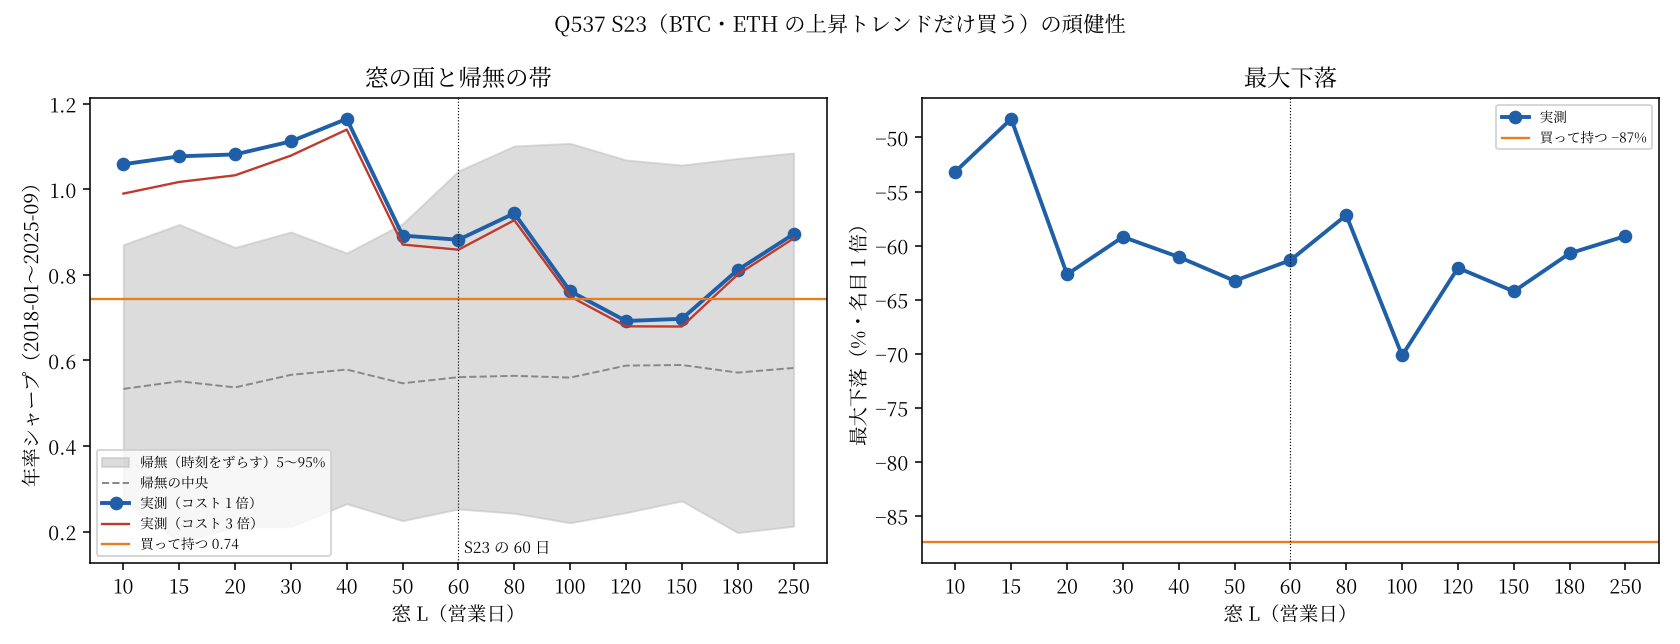

The table this chart was drawn from, first rows:
cost_mult, L, sharpe, max_dd, cagr, t, in_btc, in_eth, null_q05, null_q50, null_q95, null_z, final_sharpe, final_max_dd, final_total, bh_sharpe, bh_max_dd
1, 10, 1.059, -0.5316, 0.4641, 2.998, 0.5324, 0.5136, 0.2729, 0.5335, 0.8706, 2.743, 0.0217, -0.2793, -0.03848, 0.7429, -0.8738
1, 15, 1.077, -0.4828, 0.4684, 3.051, 0.5354, 0.5067, 0.1765, 0.5513, 0.9179, 2.353, -0.3744, -0.3595, -0.1286, 0.7429, -0.8738
1, 20, 1.082, -0.6266, 0.4765, 3.063, 0.5423, 0.5205, 0.2103, 0.537, 0.8642, 2.639, 0.1834, -0.2342, 0.0142, 0.7429, -0.8738
1, 30, 1.112, -0.592, 0.4973, 3.15, 0.5463, 0.5359, 0.2115, 0.5664, 0.9002, 2.647, 0.3197, -0.301, 0.05426, 0.7429, -0.8738
1, 40, 1.165, -0.6105, 0.551, 3.299, 0.5606, 0.5621, 0.2651, 0.5787, 0.8512, 3.249, 1.118, -0.1597, 0.2886, 0.7429, -0.8738
1, 50, 0.892, -0.6326, 0.3689, 2.526, 0.5477, 0.5547, 0.2254, 0.5467, 0.9195, 1.297, 0.4845, -0.2504, 0.09353, 0.7429, -0.8738
1, 60, 0.8822, -0.6135, 0.3635, 2.498, 0.5784, 0.5616, 0.2528, 0.5609, 1.043, 1.13, -0.1428, -0.222, -0.04451, 0.7429, -0.8738
1, 80, 0.944, -0.5718, 0.4124, 2.673, 0.574, 0.5685, 0.2428, 0.5641, 1.101, 1.356, -0.9771, -0.3171, -0.1891, 0.7429, -0.8738
1, 100, 0.762, -0.7017, 0.2911, 2.158, 0.5829, 0.575, 0.2206, 0.5599, 1.108, 0.669, -0.2061, -0.2937, -0.07471, 0.7429, -0.8738
1, 120, 0.6923, -0.6206, 0.2441, 1.96, 0.6017, 0.5715, 0.2443, 0.5879, 1.069, 0.3562, -0.2814, -0.3078, -0.09929, 0.7429, -0.8738
1, 150, 0.6974, -0.6424, 0.2497, 1.975, 0.6635, 0.5913, 0.2717, 0.5894, 1.057, 0.3039, -1.104, -0.4155, -0.3047, 0.7429, -0.8738
1, 180, 0.8116, -0.6072, 0.3218, 2.298, 0.6858, 0.6279, 0.1975, 0.5717, 1.072, 0.843, -1.581, -0.4321, -0.3898, 0.7429, -0.8738
1, 250, 0.8952, -0.5912, 0.3687, 2.535, 0.662, 0.5314, 0.2125, 0.5824, 1.085, 1.063, -1.43, -0.4149, -0.315, 0.7429, -0.8738
2, 10, 1.024, -0.5391, 0.4412, 2.901, 0.5324, 0.5136, , , , , -0.04748, -0.2898, -0.05898, 0.7429, -0.8738
2, 15, 1.047, -0.4914, 0.4487, 2.966, 0.5354, 0.5067, , , , , -0.4407, -0.3644, -0.1442, 0.7429, -0.8738
2, 20, 1.057, -0.6301, 0.4603, 2.994, 0.5423, 0.5205, , , , , 0.1257, -0.2407, -0.001848, 0.7429, -0.8738
2, 30, 1.096, -0.5956, 0.486, 3.103, 0.5463, 0.5359, , , , , 0.2907, -0.3027, 0.04528, 0.7429, -0.8738
2, 40, 1.152, -0.6133, 0.5419, 3.263, 0.5606, 0.5621, , , , , 1.09, -0.1618, 0.2793, 0.7429, -0.8738
2, 50, 0.8815, -0.6348, 0.3619, 2.496, 0.5477, 0.5547, , , , , 0.473, -0.2524, 0.09051, 0.7429, -0.8738
2, 60, 0.8706, -0.6159, 0.3558, 2.466, 0.5784, 0.5616, , , , , -0.1564, -0.2238, -0.04704, 0.7429, -0.8738
2, 80, 0.9359, -0.5726, 0.4067, 2.65, 0.574, 0.5685, , , , , -0.9932, -0.3191, -0.1916, 0.7429, -0.8738
2, 100, 0.7558, -0.7033, 0.2871, 2.14, 0.5829, 0.575, , , , , -0.2166, -0.2942, -0.077, 0.7429, -0.8738
2, 120, 0.686, -0.6234, 0.2403, 1.943, 0.6017, 0.5715, , , , , -0.2947, -0.3078, -0.1023, 0.7429, -0.8738
2, 150, 0.6884, -0.6447, 0.2441, 1.949, 0.6635, 0.5913, , , , , -1.107, -0.4161, -0.3054, 0.7429, -0.8738
2, 180, 0.8063, -0.6095, 0.3184, 2.283, 0.6858, 0.6279, , , , , -1.585, -0.4324, -0.3903, 0.7429, -0.8738
2, 250, 0.8902, -0.5944, 0.3654, 2.521, 0.662, 0.5314, , , , , -1.45, -0.4172, -0.3185, 0.7429, -0.8738
3, 10, 0.9901, -0.5464, 0.4186, 2.804, 0.5324, 0.5136, , , , , -0.1166, -0.3001, -0.07905, 0.7429, -0.8738
3, 15, 1.017, -0.4999, 0.4293, 2.881, 0.5354, 0.5067, , , , , -0.5069, -0.3692, -0.1595, 0.7429, -0.8738
3, 20, 1.033, -0.6341, 0.4442, 2.925, 0.5423, 0.5205, , , , , 0.06786, -0.2472, -0.01765, 0.7429, -0.8738
3, 30, 1.079, -0.5993, 0.4747, 3.055, 0.5463, 0.5359, , , , , 0.2618, -0.3044, 0.03638, 0.7429, -0.8738
3, 40, 1.14, -0.616, 0.5328, 3.228, 0.5606, 0.5621, , , , , 1.062, -0.1639, 0.2701, 0.7429, -0.8738
3, 50, 0.871, -0.637, 0.355, 2.467, 0.5477, 0.5547, , , , , 0.4615, -0.2543, 0.08751, 0.7429, -0.8738
3, 60, 0.859, -0.6183, 0.3481, 2.433, 0.5784, 0.5616, , , , , -0.1701, -0.2255, -0.04957, 0.7429, -0.8738
3, 80, 0.9279, -0.5733, 0.4011, 2.628, 0.574, 0.5685, , , , , -1.009, -0.3211, -0.1941, 0.7429, -0.8738
3, 100, 0.7497, -0.7049, 0.283, 2.123, 0.5829, 0.575, , , , , -0.227, -0.2947, -0.07929, 0.7429, -0.8738
3, 120, 0.6798, -0.6262, 0.2364, 1.925, 0.6017, 0.5715, , , , , -0.3079, -0.3079, -0.1054, 0.7429, -0.8738
3, 150, 0.6793, -0.6469, 0.2385, 1.924, 0.6635, 0.5913, , , , , -1.11, -0.4167, -0.3061, 0.7429, -0.8738
3, 180, 0.8009, -0.6119, 0.3149, 2.268, 0.6858, 0.6279, , , , , -1.588, -0.4327, -0.3909, 0.7429, -0.8738
3, 250, 0.8852, -0.5976, 0.3621, 2.507, 0.662, 0.5314, , , , , -1.47, -0.4194, -0.3218, 0.7429, -0.8738
